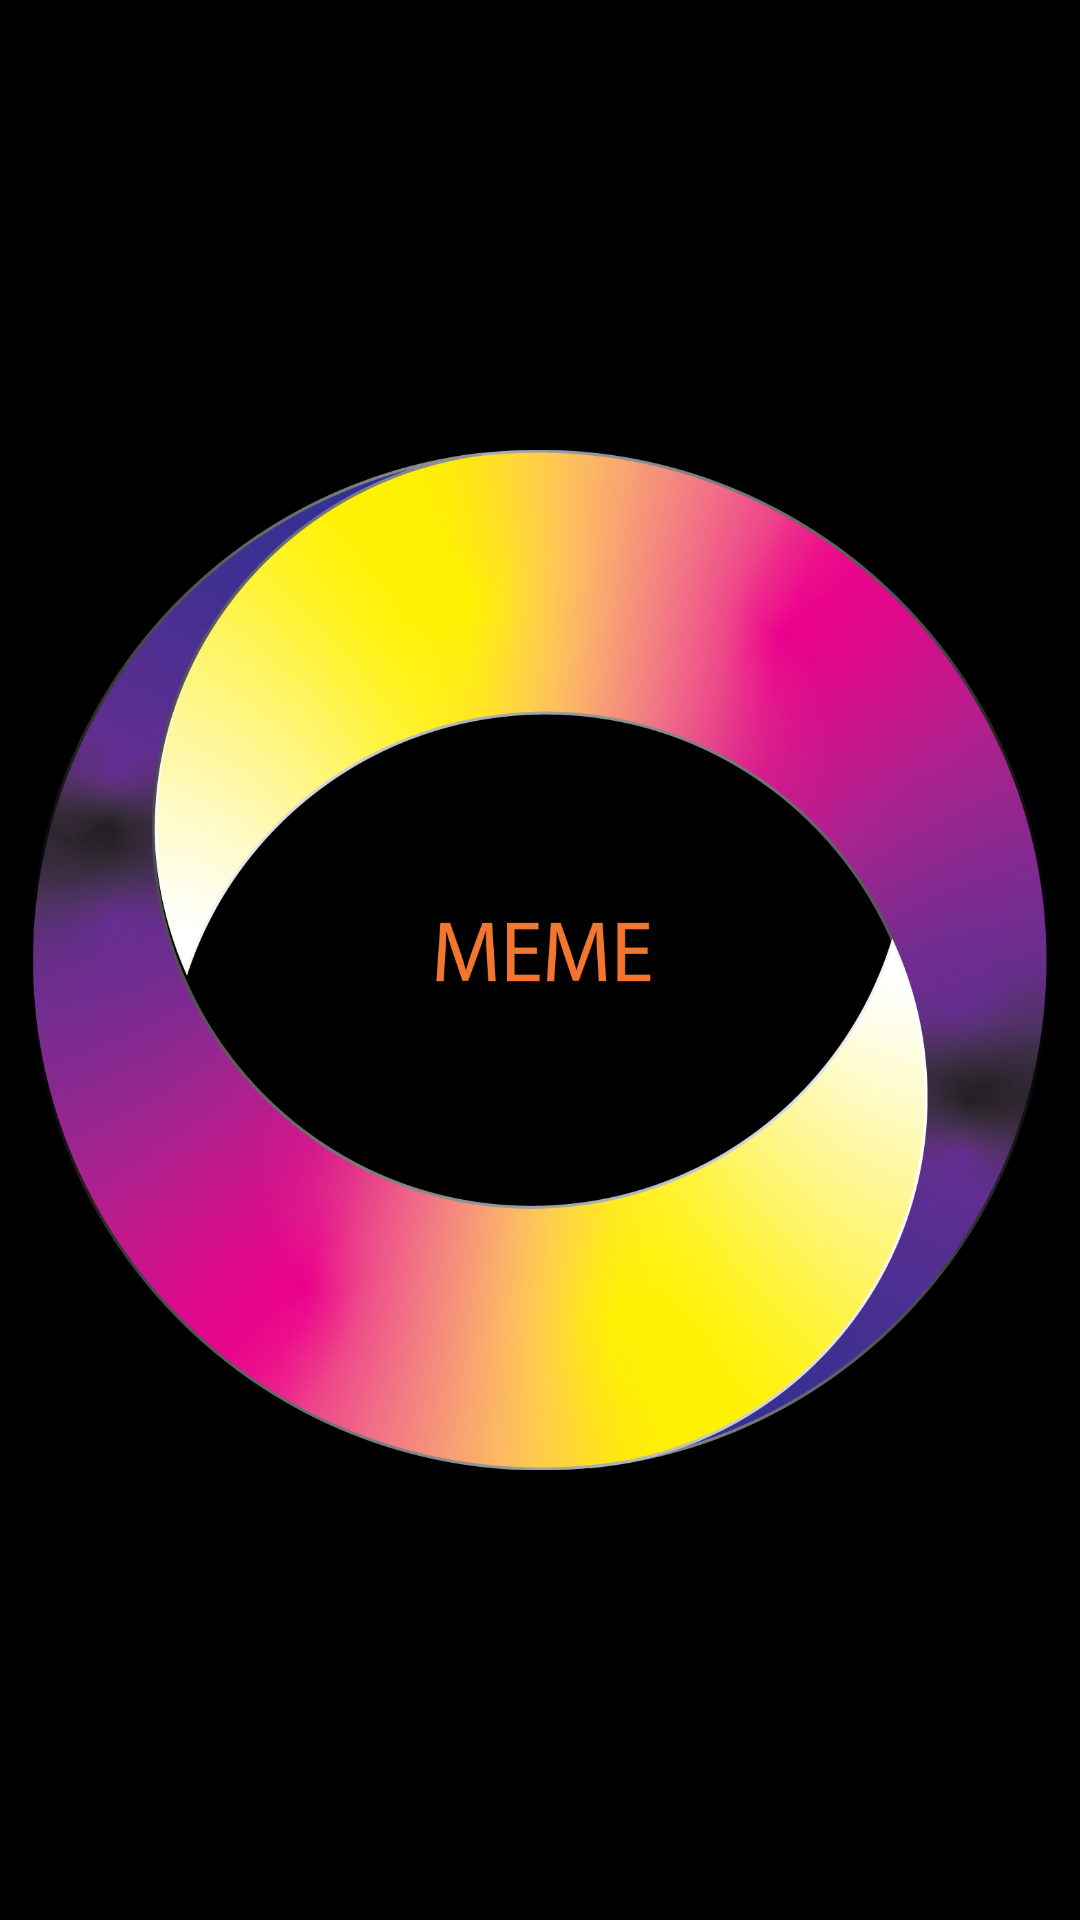

Reconstruct the res/layout file that produces this screen, plus the resources it refers to.
<!-- AndroidManifest.xml: application theme Theme.Api_calling -->
<!-- res/layout/splash.xml -->
<RelativeLayout
    xmlns:android="http://schemas.android.com/apk/res/android"
    android:layout_width="match_parent"

    android:layout_height="match_parent"
    android:background="@color/black">
    <ImageView
        android:layout_width="wrap_content"
        android:layout_height="wrap_content"
        android:src="@drawable/logo"
        android:layout_marginLeft="0dp"
        android:padding="10dp"
        >
    </ImageView>
</RelativeLayout>
<!-- resources referenced by this layout -->
<resources>
  <color name="black">#FF000000</color>
  <!-- drawable logo: png bitmap (drawable, 539324 bytes) -->
  <style name="Theme.Api_calling" parent="Theme.MaterialComponents.Light.NoActionBar">
          
          <item name="colorPrimary">@color/purple_500</item>
          <item name="colorPrimaryVariant">@color/purple_700</item>
  
          
          <item name="colorSecondary">@color/teal_200</item>
          <item name="colorSecondaryVariant">@color/teal_700</item>
          <item name="colorOnSecondary">@color/black</item>
          
          <item name="android:statusBarColor" tools:targetApi="l">?attr/colorPrimaryVariant</item>
          
      </style>
  <color name="purple_500">#FF6200EE</color>
  <color name="purple_700">#FF3700B3</color>
  <color name="teal_200">#FF03DAC5</color>
  <color name="teal_700">#FF018786</color>
</resources>
